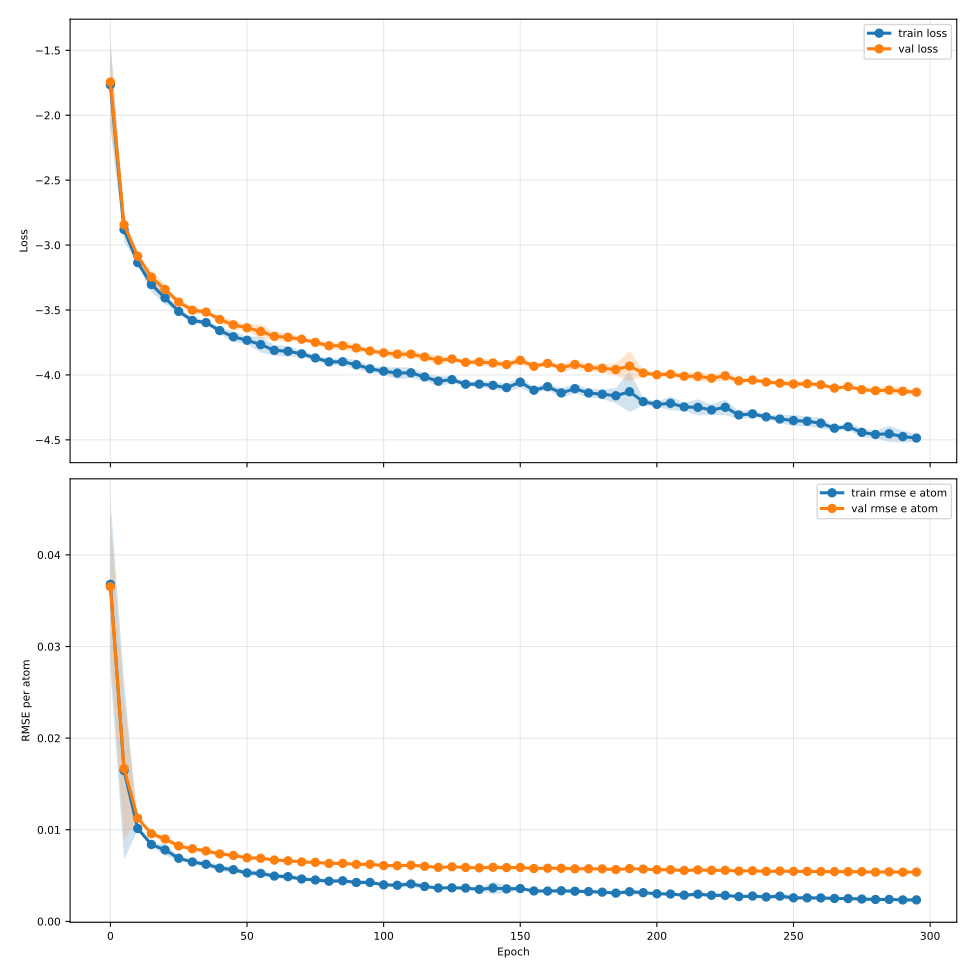

Data behind this chart, as committed beside it:
epoch, train_loss, train_loss_mean, train_loss_std, train_loss_ci95_low, train_loss_ci95_high, train_loss_n, val_loss, val_loss_mean, val_loss_std, val_loss_ci95_low, val_loss_ci95_high, val_loss_n, train_rmse_e_atom, train_rmse_e_atom_mean, train_rmse_e_atom_std, train_rmse_e_atom_ci95_low, train_rmse_e_atom_ci95_high, train_rmse_e_atom_n, val_rmse_e_atom, val_rmse_e_atom_mean, val_rmse_e_atom_std, val_rmse_e_atom_ci95_low, val_rmse_e_atom_ci95_high
0, -1.765, -1.765, 0.2673, -2.097, -1.433, 5, -1.744, -1.744, 0.2647, -2.073, -1.416, 5, 0.03679, 0.03679, 0.0075, 0.02748, 0.0461, 5, 0.03653, 0.03653, 0.006101, 0.02895, 0.0441
5, -2.881, -2.881, 0.07174, -2.97, -2.792, 5, -2.844, -2.844, 0.06537, -2.925, -2.763, 5, 0.01647, 0.01647, 0.007849, 0.006723, 0.02621, 5, 0.0167, 0.0167, 0.00628, 0.008903, 0.0245
10, -3.135, -3.135, 0.008807, -3.146, -3.124, 5, -3.085, -3.085, 0.008669, -3.096, -3.074, 5, 0.01014, 0.01014, 0.0001465, 0.009956, 0.01032, 5, 0.01126, 0.01126, 6.679037416819751e-05, 0.01117, 0.01134
15, -3.304, -3.304, 0.04598, -3.361, -3.247, 5, -3.246, -3.246, 0.04278, -3.299, -3.193, 5, 0.008391, 0.008391, 0.000125, 0.008235, 0.008546, 5, 0.009573, 0.009573, 0.0001734, 0.009358, 0.009788
20, -3.406, -3.406, 0.03779, -3.453, -3.359, 5, -3.342, -3.342, 0.03202, -3.381, -3.302, 5, 0.007802, 0.007802, 0.0005114, 0.007167, 0.008437, 5, 0.008992, 0.008992, 0.0003349, 0.008576, 0.009407
25, -3.511, -3.511, 0.01195, -3.526, -3.496, 5, -3.439, -3.439, 0.01232, -3.454, -3.423, 5, 0.00689, 0.00689, 0.0001697, 0.006679, 0.007101, 5, 0.008233, 0.008233, 0.0001, 0.008109, 0.008357
30, -3.58, -3.58, 0.02261, -3.608, -3.552, 5, -3.501, -3.501, 0.0253, -3.533, -3.47, 5, 0.006487, 0.006487, 0.0001591, 0.00629, 0.006685, 5, 0.007923, 0.007923, 0.0001477, 0.00774, 0.008106
35, -3.597, -3.597, 0.01118, -3.611, -3.583, 5, -3.516, -3.516, 0.008906, -3.527, -3.505, 5, 0.006236, 0.006236, 0.0002987, 0.005865, 0.006607, 5, 0.00769, 0.00769, 0.0002232, 0.007412, 0.007967
40, -3.658, -3.658, 0.02223, -3.686, -3.631, 5, -3.572, -3.572, 0.02043, -3.597, -3.547, 5, 0.005811, 0.005811, 0.0002561, 0.005493, 0.006129, 5, 0.007361, 0.007361, 0.0001815, 0.007136, 0.007587
45, -3.706, -3.706, 0.03257, -3.746, -3.666, 5, -3.614, -3.614, 0.02806, -3.649, -3.579, 5, 0.005641, 0.005641, 0.0002862, 0.005286, 0.005996, 5, 0.007199, 0.007199, 0.0001395, 0.007025, 0.007372
50, -3.733, -3.733, 0.02325, -3.762, -3.704, 5, -3.637, -3.637, 0.01858, -3.66, -3.614, 5, 0.005289, 0.005289, 0.0001449, 0.005109, 0.005469, 5, 0.006943, 0.006943, 6.70664526814151e-05, 0.00686, 0.007026
55, -3.766, -3.766, 0.04904, -3.827, -3.705, 5, -3.665, -3.665, 0.04418, -3.72, -3.61, 5, 0.005236, 0.005236, 0.000336, 0.004819, 0.005653, 5, 0.006892, 0.006892, 0.0002236, 0.006614, 0.00717
60, -3.81, -3.81, 0.03233, -3.851, -3.77, 5, -3.703, -3.703, 0.02446, -3.733, -3.672, 5, 0.004947, 0.004947, 0.0001373, 0.004776, 0.005117, 5, 0.006695, 0.006695, 9.844016550014622e-05, 0.006573, 0.006817
65, -3.818, -3.818, 0.03337, -3.859, -3.776, 5, -3.71, -3.71, 0.02931, -3.746, -3.674, 5, 0.004885, 0.004885, 0.0002743, 0.004545, 0.005226, 5, 0.006614, 0.006614, 0.000172, 0.0064, 0.006827
70, -3.837, -3.837, 0.01748, -3.859, -3.816, 5, -3.725, -3.725, 0.01017, -3.738, -3.712, 5, 0.004627, 0.004627, 0.0001137, 0.004486, 0.004768, 5, 0.006494, 0.006494, 4.901681731887561e-05, 0.006433, 0.006554
75, -3.869, -3.869, 0.02001, -3.894, -3.844, 5, -3.749, -3.749, 0.0185, -3.772, -3.726, 5, 0.004522, 0.004522, 0.0001454, 0.004341, 0.004702, 5, 0.006445, 0.006445, 0.0001128, 0.006305, 0.006585
80, -3.899, -3.899, 0.01929, -3.923, -3.875, 5, -3.775, -3.775, 0.0207, -3.801, -3.749, 5, 0.004385, 0.004385, 0.0002334, 0.004095, 0.004675, 5, 0.006322, 0.006322, 0.0001849, 0.006092, 0.006551
85, -3.898, -3.898, 0.02094, -3.924, -3.872, 5, -3.774, -3.774, 0.02366, -3.803, -3.745, 5, 0.004432, 0.004432, 0.0001032, 0.004304, 0.00456, 5, 0.006332, 0.006332, 0.0001507, 0.006145, 0.00652
90, -3.921, -3.921, 0.03172, -3.96, -3.882, 5, -3.792, -3.792, 0.02677, -3.825, -3.759, 5, 0.004248, 0.004248, 0.0002355, 0.003956, 0.00454, 5, 0.006228, 0.006228, 0.0001438, 0.00605, 0.006407
95, -3.953, -3.953, 0.01818, -3.975, -3.93, 5, -3.815, -3.815, 0.01073, -3.829, -3.802, 5, 0.004254, 0.004254, 0.0001483, 0.00407, 0.004438, 5, 0.006235, 0.006235, 0.0001599, 0.006037, 0.006434
100, -3.971, -3.971, 0.02298, -4, -3.943, 5, -3.83, -3.83, 0.01782, -3.852, -3.808, 5, 0.003989, 0.003989, 8.879158832037481e-05, 0.003879, 0.0041, 5, 0.006093, 0.006093, 8.064909033992371e-05, 0.005992, 0.006193
105, -3.985, -3.985, 0.03735, -4.032, -3.939, 5, -3.84, -3.84, 0.02878, -3.876, -3.805, 5, 0.003943, 0.003943, 0.0001368, 0.003773, 0.004113, 5, 0.006082, 0.006082, 6.034600536985167e-05, 0.006007, 0.006156
110, -3.984, -3.984, 0.03197, -4.023, -3.944, 5, -3.84, -3.84, 0.02368, -3.869, -3.81, 5, 0.004084, 0.004084, 0.0003129, 0.003695, 0.004472, 5, 0.006134, 0.006134, 0.0001512, 0.005947, 0.006322
115, -4.015, -4.015, 0.02171, -4.042, -3.988, 5, -3.861, -3.861, 0.0211, -3.888, -3.835, 5, 0.00381, 0.00381, 0.0001679, 0.003602, 0.004019, 5, 0.006012, 0.006012, 0.0001051, 0.005882, 0.006142
120, -4.048, -4.048, 0.03207, -4.088, -4.008, 5, -3.887, -3.887, 0.02816, -3.921, -3.852, 5, 0.003647, 0.003647, 8.663077961672442e-05, 0.00354, 0.003755, 5, 0.005895, 0.005895, 3.87406255681298e-05, 0.005847, 0.005943
125, -4.036, -4.036, 0.02072, -4.062, -4.011, 5, -3.877, -3.877, 0.0153, -3.896, -3.858, 5, 0.003663, 0.003663, 8.189576364741016e-05, 0.003562, 0.003765, 5, 0.005955, 0.005955, 7.993253122743438e-05, 0.005855, 0.006054
130, -4.071, -4.071, 0.01508, -4.09, -4.052, 5, -3.903, -3.903, 0.01266, -3.919, -3.888, 5, 0.003635, 0.003635, 0.0001908, 0.003399, 0.003872, 5, 0.005884, 0.005884, 0.00011, 0.005748, 0.006021
135, -4.071, -4.071, 0.01879, -4.094, -4.047, 5, -3.899, -3.899, 0.01899, -3.923, -3.876, 5, 0.003498, 0.003498, 7.28938350474973e-05, 0.003408, 0.003589, 5, 0.005845, 0.005845, 7.885540336356301e-05, 0.005747, 0.005943
140, -4.08, -4.08, 0.02355, -4.109, -4.051, 5, -3.908, -3.908, 0.02125, -3.934, -3.881, 5, 0.003641, 0.003641, 0.0005583, 0.002948, 0.004334, 5, 0.005904, 0.005904, 0.0002777, 0.00556, 0.006249
145, -4.098, -4.098, 0.0228, -4.126, -4.069, 5, -3.92, -3.92, 0.01934, -3.944, -3.896, 5, 0.003544, 0.003544, 0.0003374, 0.003125, 0.003963, 5, 0.005871, 0.005871, 0.0001475, 0.005687, 0.006054
150, -4.056, -4.056, 0.03617, -4.101, -4.011, 5, -3.887, -3.887, 0.02519, -3.918, -3.856, 5, 0.003583, 0.003583, 8.636162659231923e-05, 0.003476, 0.003691, 5, 0.005889, 0.005889, 3.549820497334347e-05, 0.005845, 0.005933
155, -4.117, -4.117, 0.0167, -4.138, -4.097, 5, -3.933, -3.933, 0.01904, -3.957, -3.91, 5, 0.003326, 0.003326, 8.392846782188654e-05, 0.003221, 0.00343, 5, 0.005774, 0.005774, 0.0001267, 0.005616, 0.005931
160, -4.09, -4.09, 0.02292, -4.119, -4.062, 5, -3.911, -3.911, 0.01476, -3.929, -3.893, 5, 0.003311, 0.003311, 0.0001136, 0.00317, 0.003452, 5, 0.005801, 0.005801, 4.2540740923152756e-05, 0.005748, 0.005854
165, -4.138, -4.138, 0.02966, -4.175, -4.101, 5, -3.945, -3.945, 0.01993, -3.969, -3.92, 5, 0.003344, 0.003344, 0.0001696, 0.003134, 0.003555, 5, 0.005795, 0.005795, 9.033530432000346e-05, 0.005683, 0.005908
170, -4.106, -4.106, 0.03022, -4.143, -4.068, 5, -3.919, -3.919, 0.03026, -3.957, -3.882, 5, 0.003295, 0.003295, 0.0001008, 0.003169, 0.00342, 5, 0.005739, 0.005739, 7.659796944387205e-05, 0.005644, 0.005834
175, -4.139, -4.139, 0.0272, -4.173, -4.105, 5, -3.943, -3.943, 0.02225, -3.971, -3.916, 5, 0.003253, 0.003253, 0.0001802, 0.003029, 0.003477, 5, 0.005738, 0.005738, 0.0001045, 0.005608, 0.005867
180, -4.149, -4.149, 0.0295, -4.185, -4.112, 5, -3.949, -3.949, 0.02622, -3.981, -3.916, 5, 0.003192, 0.003192, 6.413294180018344e-05, 0.003113, 0.003272, 5, 0.005732, 0.005732, 6.98275371612918e-05, 0.005645, 0.005818
185, -4.16, -4.16, 0.04776, -4.219, -4.101, 5, -3.959, -3.959, 0.0392, -4.007, -3.91, 5, 0.003086, 0.003086, 9.691726353733049e-05, 0.002966, 0.003207, 5, 0.005655, 0.005655, 0.0001014, 0.005529, 0.005781
190, -4.129, -4.129, 0.1258, -4.285, -3.973, 5, -3.932, -3.932, 0.09468, -4.049, -3.814, 5, 0.003236, 0.003236, 0.0002802, 0.002888, 0.003584, 5, 0.005759, 0.005759, 0.0001224, 0.005607, 0.005911
195, -4.205, -4.205, 0.02389, -4.235, -4.176, 5, -3.985, -3.985, 0.01923, -4.009, -3.961, 5, 0.003133, 0.003133, 9.775009482588153e-05, 0.003012, 0.003255, 5, 0.005709, 0.005709, 6.223430735944374e-05, 0.005632, 0.005787
200, -4.227, -4.227, 0.01491, -4.245, -4.208, 5, -3.998, -3.998, 0.0104, -4.011, -3.986, 5, 0.003017, 0.003017, 8.075760422905377e-05, 0.002917, 0.003117, 5, 0.005644, 0.005644, 0.0001357, 0.005476, 0.005813
205, -4.218, -4.218, 0.04357, -4.273, -4.164, 5, -3.994, -3.994, 0.02423, -4.024, -3.964, 5, 0.002986, 0.002986, 0.0001698, 0.002776, 0.003197, 5, 0.005634, 0.005634, 8.539723779485729e-05, 0.005528, 0.00574
210, -4.246, -4.246, 0.0249, -4.277, -4.215, 5, -4.01, -4.01, 0.01629, -4.03, -3.99, 5, 0.002863, 0.002863, 0.0001277, 0.002704, 0.003021, 5, 0.00556, 0.00556, 7.551483257484406e-05, 0.005467, 0.005654
215, -4.249, -4.249, 0.05001, -4.312, -4.187, 5, -4.01, -4.01, 0.03064, -4.048, -3.972, 5, 0.00297, 0.00297, 0.0002221, 0.002695, 0.003246, 5, 0.005621, 0.005621, 0.0001232, 0.005468, 0.005774
220, -4.269, -4.269, 0.03308, -4.31, -4.228, 5, -4.025, -4.025, 0.01913, -4.049, -4.001, 5, 0.00285, 0.00285, 0.0001467, 0.002668, 0.003032, 5, 0.00557, 0.00557, 0.0001224, 0.005418, 0.005722
225, -4.249, -4.249, 0.04807, -4.309, -4.189, 5, -4.007, -4.007, 0.03221, -4.047, -3.967, 5, 0.002836, 0.002836, 0.0001497, 0.00265, 0.003022, 5, 0.005578, 0.005578, 5.463522205186537e-05, 0.00551, 0.005646
230, -4.308, -4.308, 0.02425, -4.338, -4.278, 5, -4.045, -4.045, 0.0108, -4.059, -4.032, 5, 0.002704, 0.002704, 0.00012, 0.002555, 0.002853, 5, 0.00549, 0.00549, 7.602770356270623e-05, 0.005395, 0.005584
235, -4.3, -4.3, 0.0242, -4.33, -4.27, 5, -4.039, -4.039, 0.0117, -4.054, -4.025, 5, 0.002767, 0.002767, 0.0001451, 0.002587, 0.002947, 5, 0.005532, 0.005532, 9.783505761259625e-05, 0.00541, 0.005653
240, -4.323, -4.323, 0.0133, -4.339, -4.306, 5, -4.054, -4.054, 0.01187, -4.069, -4.04, 5, 0.002662, 0.002662, 9.073050478786048e-05, 0.002549, 0.002775, 5, 0.005456, 0.005456, 6.835955245566459e-05, 0.005371, 0.005541
245, -4.339, -4.339, 0.02367, -4.369, -4.31, 5, -4.063, -4.063, 0.01641, -4.083, -4.043, 5, 0.002755, 0.002755, 0.0003159, 0.002363, 0.003148, 5, 0.005497, 0.005497, 0.0001372, 0.005326, 0.005667
250, -4.351, -4.351, 0.03532, -4.395, -4.307, 5, -4.07, -4.07, 0.02126, -4.096, -4.043, 5, 0.002572, 0.002572, 0.0001637, 0.002369, 0.002775, 5, 0.005458, 0.005458, 7.758541770806643e-05, 0.005362, 0.005554
255, -4.356, -4.356, 0.03026, -4.394, -4.319, 5, -4.068, -4.068, 0.01621, -4.088, -4.048, 5, 0.002567, 0.002567, 0.0001576, 0.002371, 0.002762, 5, 0.005451, 0.005451, 6.498989387230193e-05, 0.00537, 0.005532
260, -4.372, -4.372, 0.03424, -4.414, -4.329, 5, -4.075, -4.075, 0.01483, -4.094, -4.057, 5, 0.002561, 0.002561, 0.0001443, 0.002382, 0.00274, 5, 0.00544, 0.00544, 7.474466554072873e-05, 0.005347, 0.005532
265, -4.41, -4.41, 0.0126, -4.426, -4.395, 5, -4.101, -4.101, 0.00652, -4.109, -4.093, 5, 0.002503, 0.002503, 0.0001225, 0.002351, 0.002655, 5, 0.005433, 0.005433, 0.0001139, 0.005292, 0.005575
270, -4.399, -4.399, 0.02314, -4.427, -4.37, 5, -4.09, -4.09, 0.01063, -4.103, -4.077, 5, 0.002492, 0.002492, 0.0001196, 0.002343, 0.00264, 5, 0.005422, 0.005422, 0.0001247, 0.005267, 0.005577
275, -4.442, -4.442, 0.02876, -4.478, -4.406, 5, -4.113, -4.113, 0.01758, -4.135, -4.091, 5, 0.002442, 0.002442, 0.0001297, 0.002281, 0.002603, 5, 0.005418, 0.005418, 8.090919639482452e-05, 0.005317, 0.005518
280, -4.458, -4.458, 0.02298, -4.487, -4.43, 5, -4.121, -4.121, 0.01375, -4.138, -4.104, 5, 0.002394, 0.002394, 0.0001402, 0.00222, 0.002568, 5, 0.005374, 0.005374, 6.721349481687672e-05, 0.005291, 0.005458
285, -4.453, -4.453, 0.0498, -4.515, -4.391, 5, -4.117, -4.117, 0.02751, -4.151, -4.083, 5, 0.002397, 0.002397, 0.0001555, 0.002204, 0.00259, 5, 0.005403, 0.005403, 8.862363683723656e-05, 0.005293, 0.005513
290, -4.475, -4.475, 0.03662, -4.52, -4.429, 5, -4.125, -4.125, 0.02201, -4.153, -4.098, 5, 0.002344, 0.002344, 8.572752598050073e-05, 0.002237, 0.00245, 5, 0.005372, 0.005372, 6.674365960828846e-05, 0.005289, 0.005455
295, -4.486, -4.486, 0.02323, -4.515, -4.457, 5, -4.133, -4.133, 0.01378, -4.15, -4.116, 5, 0.002347, 0.002347, 0.0001976, 0.002102, 0.002593, 5, 0.005381, 0.005381, 9.529106941141301e-05, 0.005262, 0.005499
